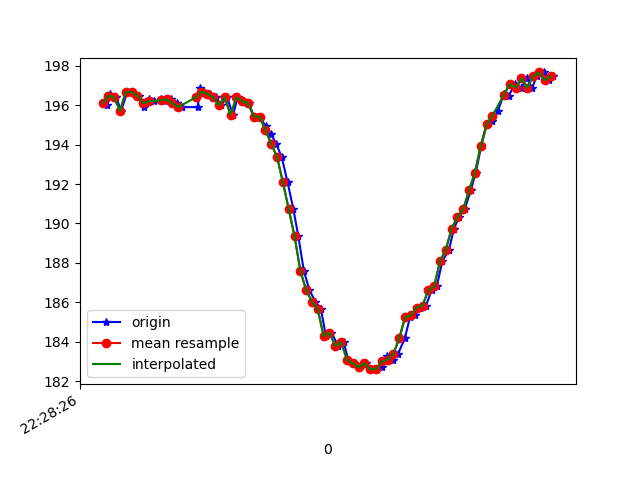

The data file committed next to this chart (first rows):
1617748107069, 443743737261169, 196.1914, -248.14453, -70.703125
1617748107077, 443743756611675, 196, -248.4, -70.02
1617748107085, 443743776999906, 196.6, -248.2, -70.02
1617748107099, 443743794885391, 196.4, -247.9, -70.41
1617748107107, 443743813961205, 196.4, -247.9, -70.12
1617748107124, 443743832975978, 195.7, -248.3, -69.82
1617748107145, 443743852082314, 196.7, -248, -69.73
1617748107161, 443743871066565, 196.7, -248.1, -70.12
1617748107185, 443743891271668, 196.5, -248.8, -70.02
1617748107203, 443743909340280, 195.9, -249, -70.31
1617748107219, 443743928355052, 196.3, -249.7, -69.63
1617748107237, 443743947461389, 196.2, -247.9, -69.63
1617748107262, 443743966628767, 196.3, -248.5, -68.75
1617748107276, 443743985613018, 196.2, -248.1, -69.82
1617748107296, 443744004597269, 196.3, -248.2, -69.14
1617748107316, 443744023856212, 196.1, -248.3, -69.82
1617748107333, 443744042840463, 195.9, -248.5, -69.63
1617748107387, 443744085661852, 195.9, -248.6, -70.02
1617748107395, 443744100983547, 196.9, -248.5, -69.63
1617748107410, 443744119998319, 196.7, -248.7, -69.63
1617748107429, 443744139104656, 196.6, -248.9, -69.63
1617748107449, 443744158119428, 196.4, -248.8, -69.73
1617748107467, 443744177195243, 196, -248.9, -69.63
1617748107488, 443744196240536, 196.4, -248.7, -69.04
1617748107509, 443744215255309, 195.5, -248.8, -69.14
1617748107524, 443744234422688, 196.4, -248.5, -69.34
1617748107543, 443744253437460, 196.2, -248.9, -68.46
1617748107563, 443744272482753, 196.1, -249, -68.95
1617748107581, 443744291558568, 195.4, -248.8, -68.65
1617748107600, 443744310603862, 195.4, -248.6, -68.95
1617748107621, 443744329618634, 194.9, -248.4, -68.95
1617748107639, 443744348633407, 194.5, -245.6, -67.38
1617748107657, 443744367648179, 194, -242.8, -65.92
1617748107676, 443744386723994, 193.4, -239.1, -63.57
1617748107696, 443744405647202, 192.1, -234.8, -60.35
1617748107716, 443744424661975, 190.7, -232.5, -58.01
1617748107733, 443744443737789, 189.4, -228.7, -54.39
1617748107752, 443744462783083, 187.6, -225.5, -48.73
1617748107771, 443744481889419, 186.6, -223.1, -44.63
1617748107792, 443744500934713, 186, -220.7, -40.14
1617748107811, 443744519949485, 185.6, -218.8, -33.89
1617748107828, 443744539025300, 184.3, -218.7, -29.1
1617748107847, 443744558070594, 184.5, -218.1, -25.88
1617748107870, 443744577085366, 183.8, -218.4, -26.56
1617748107889, 443744596161181, 184, -219, -28.32
1617748107904, 443744615175953, 183.1, -219.2, -29.39
1617748107925, 443744634221247, 182.9, -219.3, -28.71
1617748107943, 443744653266541, 182.7, -219, -29.1
1617748107964, 443744672342355, 182.9, -218.8, -28.32
1617748107982, 443744691357128, 182.6, -219.4, -28.32
1617748108000, 443744710524507, 182.6, -218.8, -27.93
1617748108022, 443744729539279, 182.7, -219.2, -29.39
1617748108039, 443744748584573, 183.3, -219.5, -30.66
1617748108057, 443744767629866, 183.1, -220.1, -31.74
1617748108076, 443744786705681, 183.4, -220.6, -32.91
1617748108099, 443744805750975, 184.2, -220.7, -34.18
1617748108117, 443744824826790, 185.3, -220.6, -35.64
1617748108134, 443744843872083, 185.4, -220.6, -36.72
1617748108152, 443744862886856, 185.7, -221.5, -39.84
1617748108172, 443744881962670, 185.8, -222.5, -40.92
1617748108191, 443744901048140, 186.6, -223.6, -44.24
... 22 more rows
